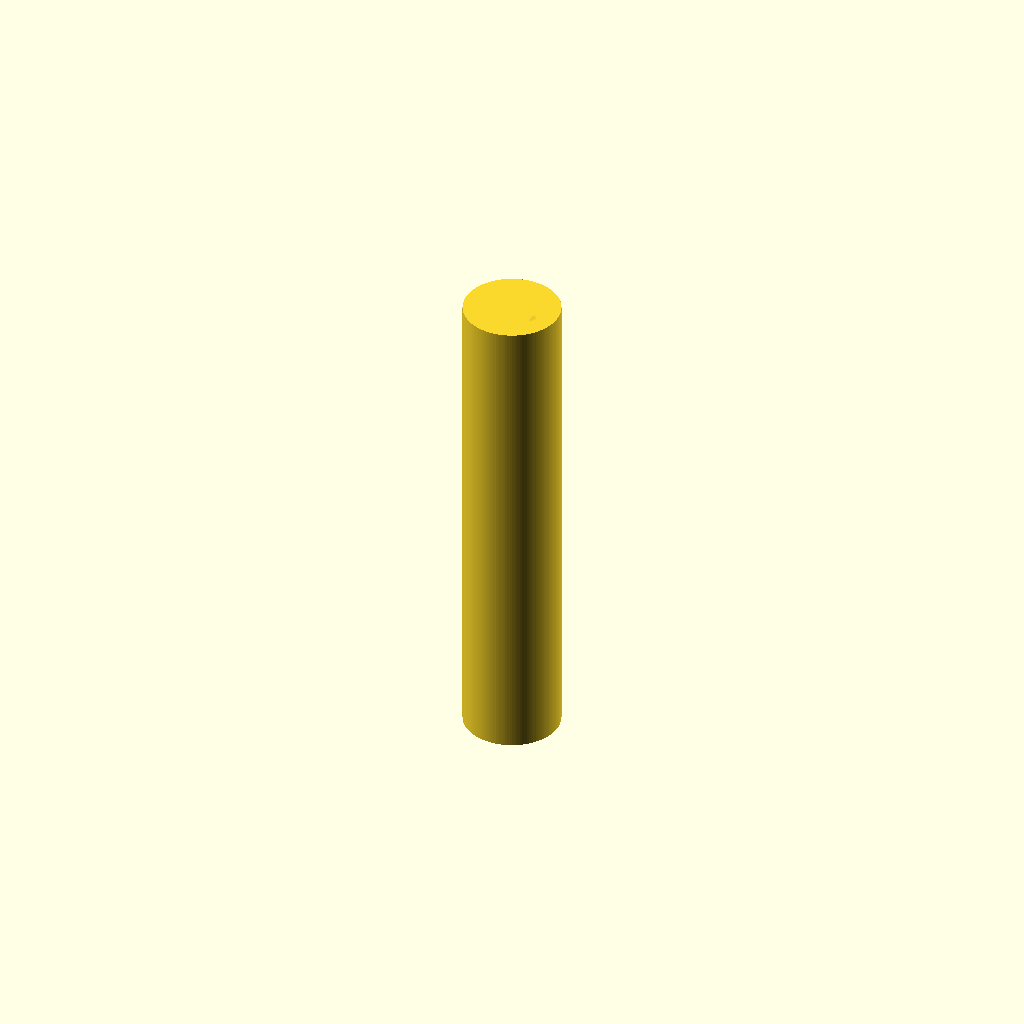
Cell 1: rendered with the file's own defaults.
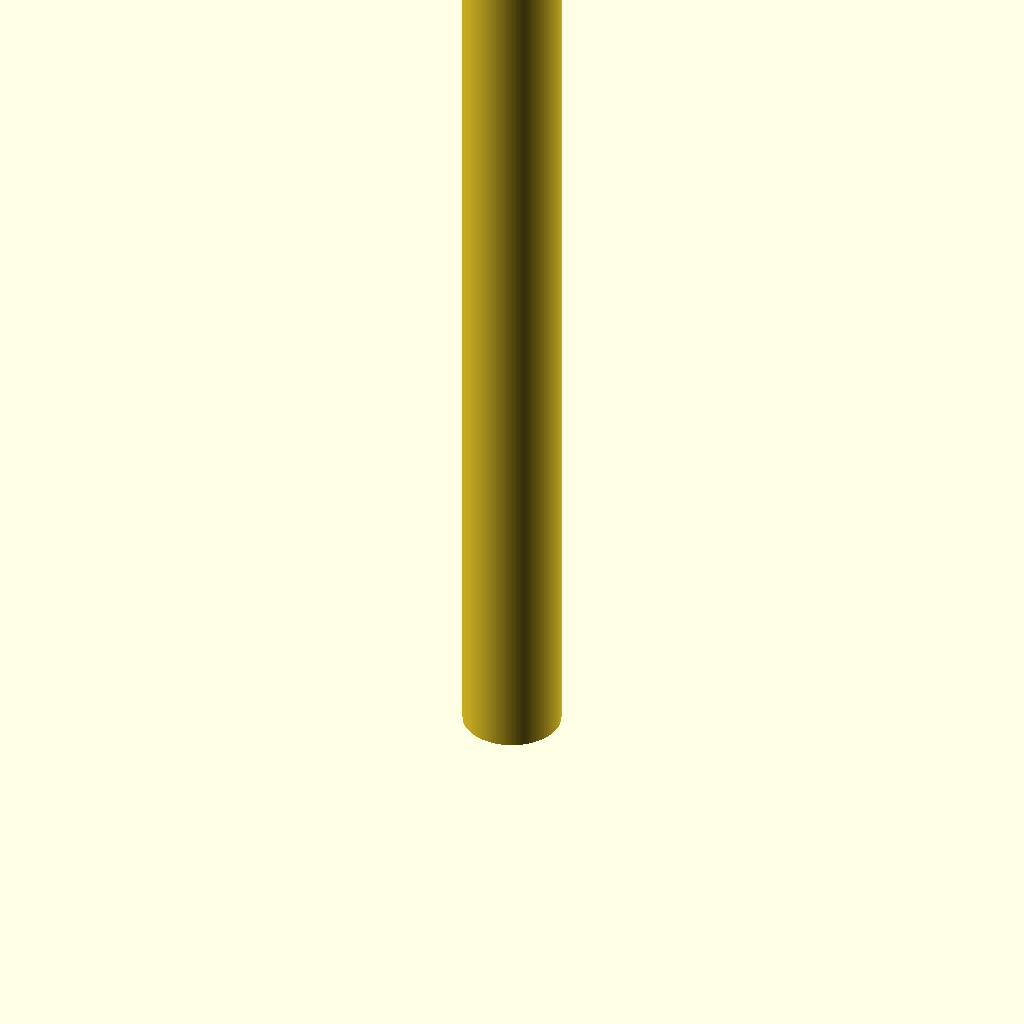
Cell 2: length = 32 (everything else at default).
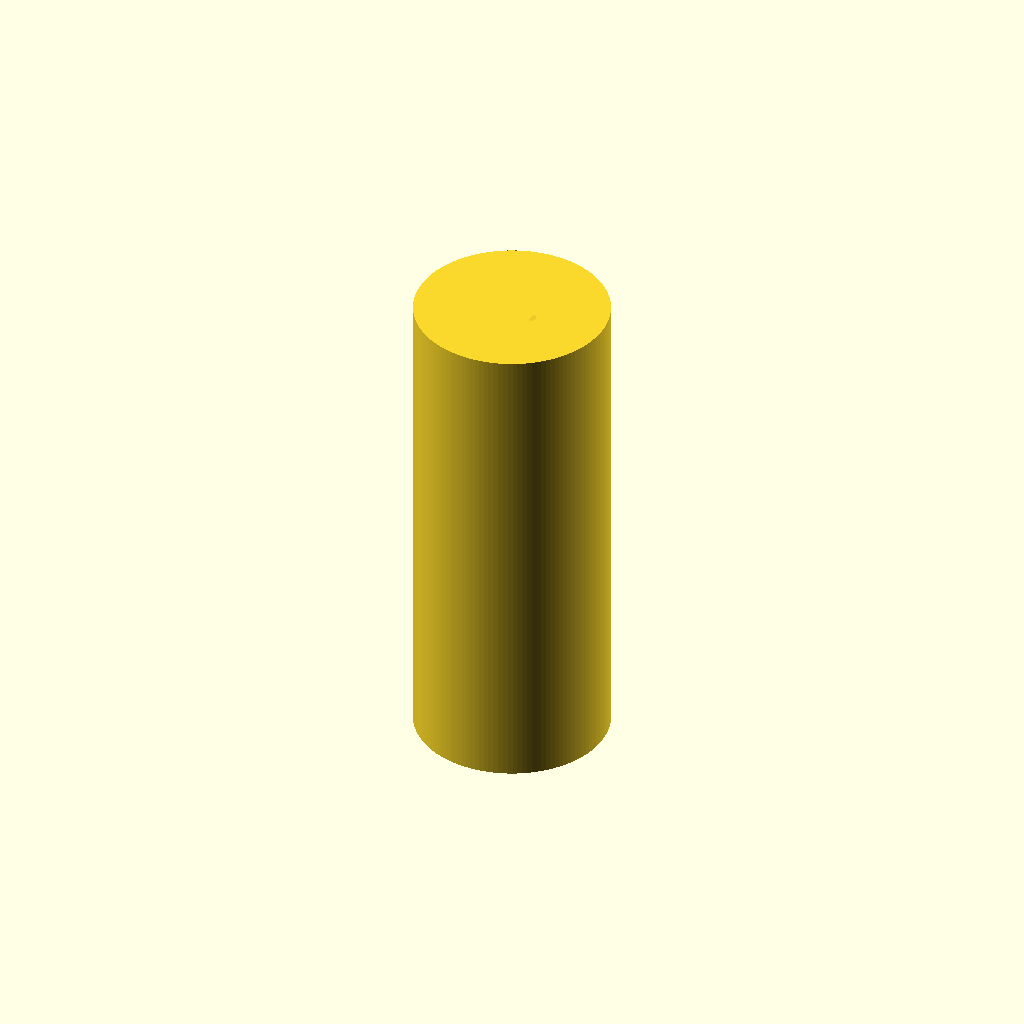
Cell 3 — outer_d set to 6.34, the other parameters unchanged.
All cells are drawn from one camera (rotation 55°, 0°, 25°, orthographic, colour scheme Cornfield), so only the parameter changes between them.
The OpenSCAD source (additional_study/matched_effort/results/direct_vlm/scad/pillar__M2x16_brass_pillar.scad):
$fn = 128;

// Standoff pillar with external thread
// Specs: 2.0mm thread (major dia), 16.0mm long, 3.17mm pillar diameter

length   = 16.0;   // overall length (mm)
outer_d  = 3.17;   // pillar diameter (mm)
thread_d = 2.0;    // thread major diameter (mm)

// Approximate ISO M2 external thread parameters
pitch        = 0.40;   // mm
thread_depth = 0.18;   // radial depth (visible but still within pillar)
minor_d      = thread_d - 2*thread_depth;

eps = 0.02;

assert(minor_d > 0, "Thread minor diameter must be > 0. Reduce thread_depth.");
assert(thread_d <= outer_d + 1e-6, "Thread major diameter must be <= pillar diameter.");

module external_thread_ridge(d_major, d_minor, h, p, slices_per_turn=48) {
    turns = h / p;
    steps = max(16, ceil(turns * slices_per_turn));
    twist_deg = 360 * turns;

    // 2D ridge profile in (radius, z-within-one-pitch)
    // Slightly asymmetric to avoid degeneracy and improve visibility
    profile = [
        [d_minor/2, -p/2],
        [d_major/2, -p/8],
        [d_major/2,  p/8],
        [d_minor/2,  p/2]
    ];

    linear_extrude(height=h, twist=twist_deg, slices=steps, convexity=10)
        polygon(points=profile);
}

union() {
    // Main pillar body
    cylinder(h=length, d=outer_d, center=false);

    // Thread ridge: start slightly below and extend slightly above for guaranteed overlap
    translate([0, 0, -eps])
        external_thread_ridge(thread_d, minor_d, length + 2*eps, pitch, slices_per_turn=56);
}
Parameter table extracted from the source (name, type, default, range or options):
length: number, default 16
outer_d: number, default 3.17
thread_d: number, default 2
pitch: number, default 0.4
thread_depth: number, default 0.18
eps: number, default 0.02
